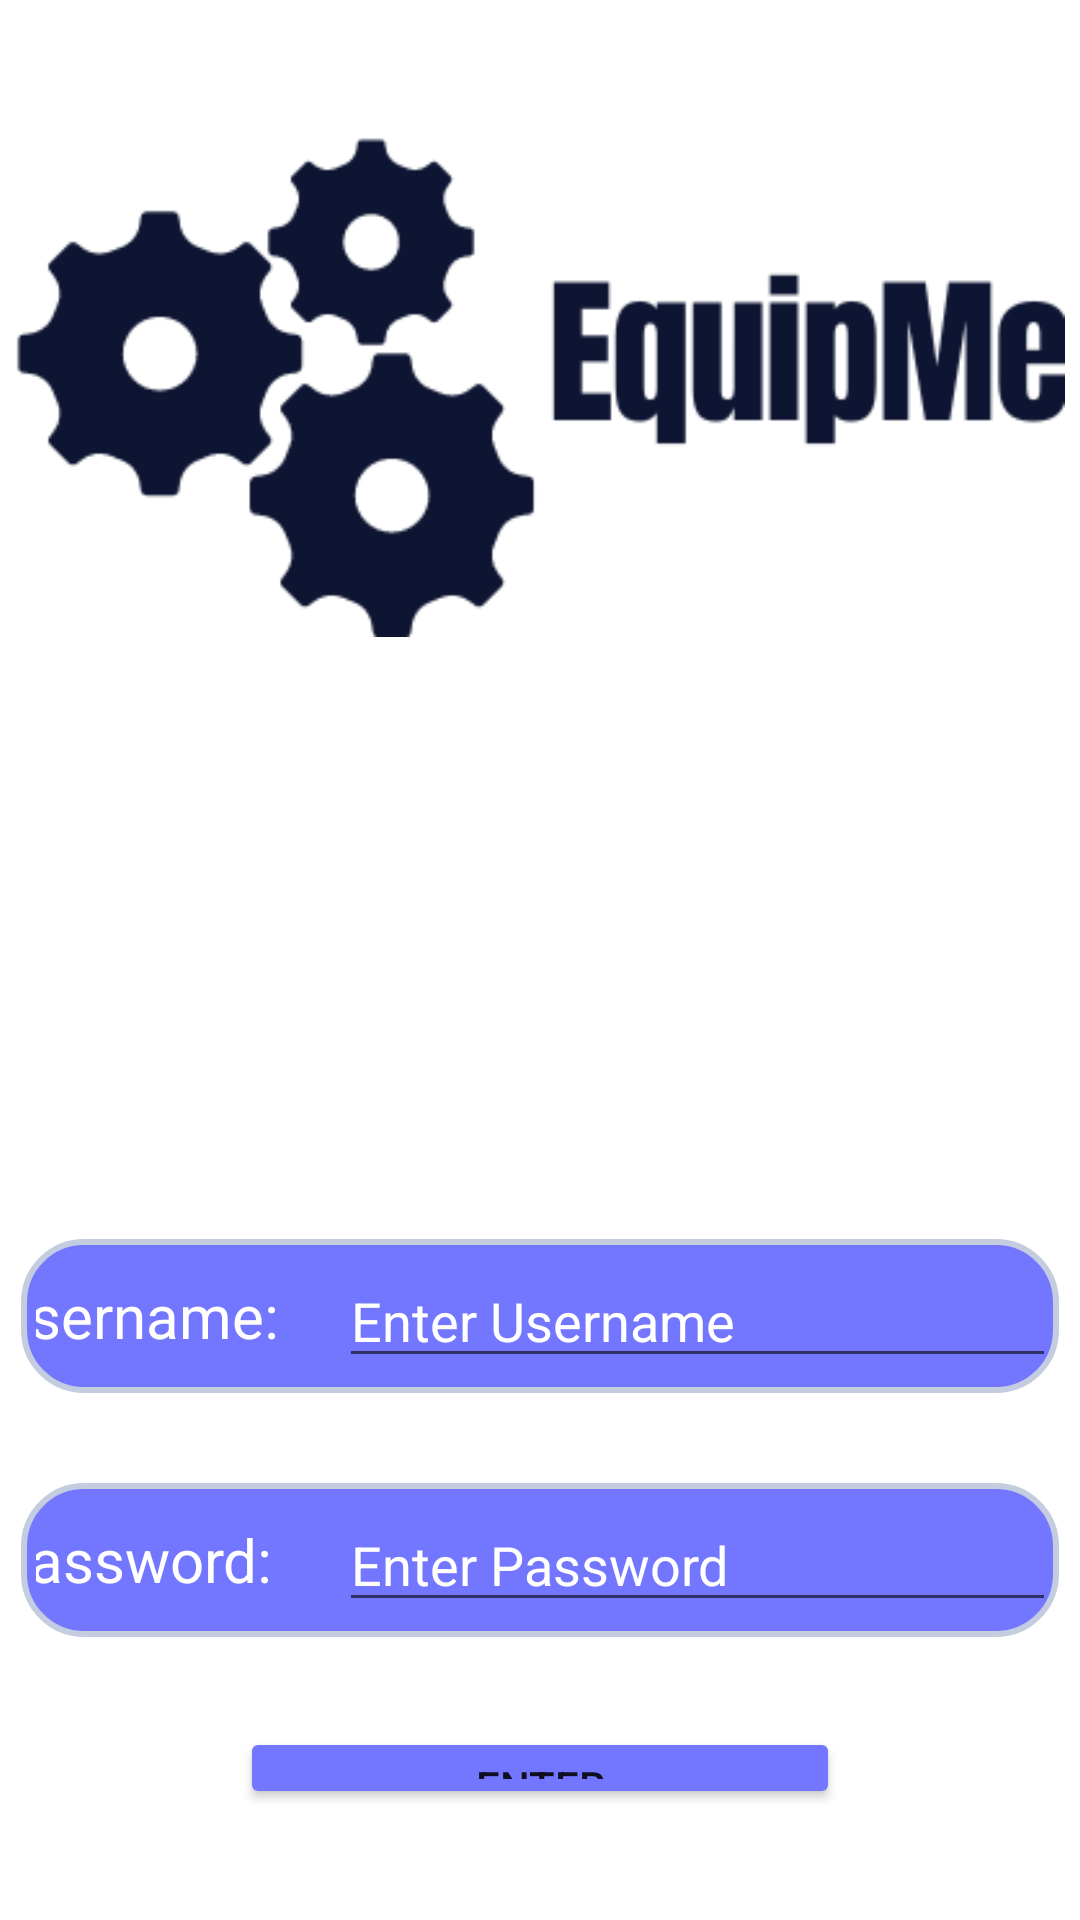

The Android layout XML behind this screen, and the referenced resources:
<!-- AndroidManifest.xml: application theme Theme.EquipMe -->
<!-- res/layout/activity_main.xml -->
<?xml version="1.0" encoding="utf-8"?>
<LinearLayout xmlns:android="http://schemas.android.com/apk/res/android"
    xmlns:app="http://schemas.android.com/apk/res-auto"
    xmlns:tools="http://schemas.android.com/tools"
    android:layout_width="match_parent"
    android:layout_height="match_parent"
    tools:context=".MainActivity"
    android:orientation="vertical"
    android:gravity="center_horizontal">



    <ImageView
        android:layout_width="350dp"
        android:layout_height="wrap_content"
        android:src="@drawable/logo"
        android:layout_marginBottom="150dp"
        android:layout_marginTop="30dp"/>

    <LinearLayout
        android:layout_width="match_parent"
        android:layout_height="wrap_content"
        android:orientation="vertical"
        android:gravity="center"
        android:layout_margin="7dp"
        >
    <LinearLayout
        android:layout_width="match_parent"
        android:layout_height="wrap_content"
        android:orientation="horizontal"
        android:gravity="center"
        android:layout_marginTop="30sp"
        android:background="@drawable/roundedsquare"
        >
        <TextView
            android:layout_width="wrap_content"
            android:layout_height="wrap_content"
            android:text="@string/username"
            android:textSize="20dp"
            android:textColor="@color/white"/>
        <EditText
            android:layout_width="250dp"
            android:layout_height="wrap_content"
            android:hint="@string/usernamehint"
            android:id="@+id/logUseName"
            android:layout_marginLeft="20dp"
            android:textColorHint="@color/white"
            android:textColor="@color/white"/>
    </LinearLayout>

    <LinearLayout
        android:layout_width="match_parent"
        android:layout_height="wrap_content"
        android:orientation="horizontal"
        android:gravity="center"
        android:layout_marginTop="30dp"
        android:background="@drawable/roundedsquare">
        <TextView
            android:layout_width="wrap_content"
            android:layout_height="wrap_content"
            android:text="@string/password"
            android:textSize="20dp"
            android:textColorHint="@color/black"
            android:textColor="@color/white"/>
        <EditText
            android:layout_width="250dp"
            android:layout_height="wrap_content"
            android:hint="@string/passwordhint"
            android:id="@+id/logPWord"
            android:layout_marginLeft="22dp"
            android:textColorHint="@color/white"
            android:textColor="@color/white"
            android:inputType="textPassword"/>
    </LinearLayout>

    <Button
        android:layout_width="200dp"
        android:layout_height="wrap_content"
        android:text="@string/enter"
        android:layout_margin="30dp"
        android:backgroundTint="@color/myPurple"
        android:id="@+id/enter"/>
    </LinearLayout>
</LinearLayout>
<!-- resources referenced by this layout -->
<resources>
  <color name="black">#FF000000</color>
  <color name="myPurple">#7377FF</color>
  <color name="white">#FFFFFFFF</color>
  <!-- drawable logo: png bitmap (drawable, 11139 bytes) -->
  <!-- drawable roundedsquare (drawable) -->
  <?xml version="1.0" encoding="utf-8"?>
  <shape
      xmlns:android="http://schemas.android.com/apk/res/android"
      android:shape="rectangle"   >
  
      <solid
          android:color="#7377FF" >
      </solid>
  
      <stroke
          android:width="2dp"
          android:color="#C4CDE0" >
      </stroke>
  
      <padding
          android:left="5dp"
          android:top="5dp"
          android:right="5dp"
          android:bottom="5dp"    >
      </padding>
  
      <corners
          android:radius="20dp"   >
      </corners>
  
  </shape>
  <string name="enter">Enter</string>
  <string name="password">Password:</string>
  <string name="passwordhint">Enter Password</string>
  <string name="username">Username:</string>
  <string name="usernamehint">Enter Username</string>
  <style name="Theme.EquipMe" parent="Theme.MaterialComponents.DayNight.NoActionBar">
          
          <item name="colorPrimary">@color/myPurple</item>
          <item name="colorPrimaryVariant">@color/purple_700</item>
          <item name="colorOnPrimary">@color/white</item>
          
          <item name="colorSecondary">@color/teal_200</item>
          <item name="colorSecondaryVariant">@color/teal_700</item>
          <item name="colorOnSecondary">@color/black</item>
          
          <item name="android:statusBarColor" tools:targetApi="l">?attr/colorPrimaryVariant</item>
          
      </style>
  <color name="purple_700">#FF3700B3</color>
  <color name="teal_200">#FF03DAC5</color>
  <color name="teal_700">#FF018786</color>
</resources>
